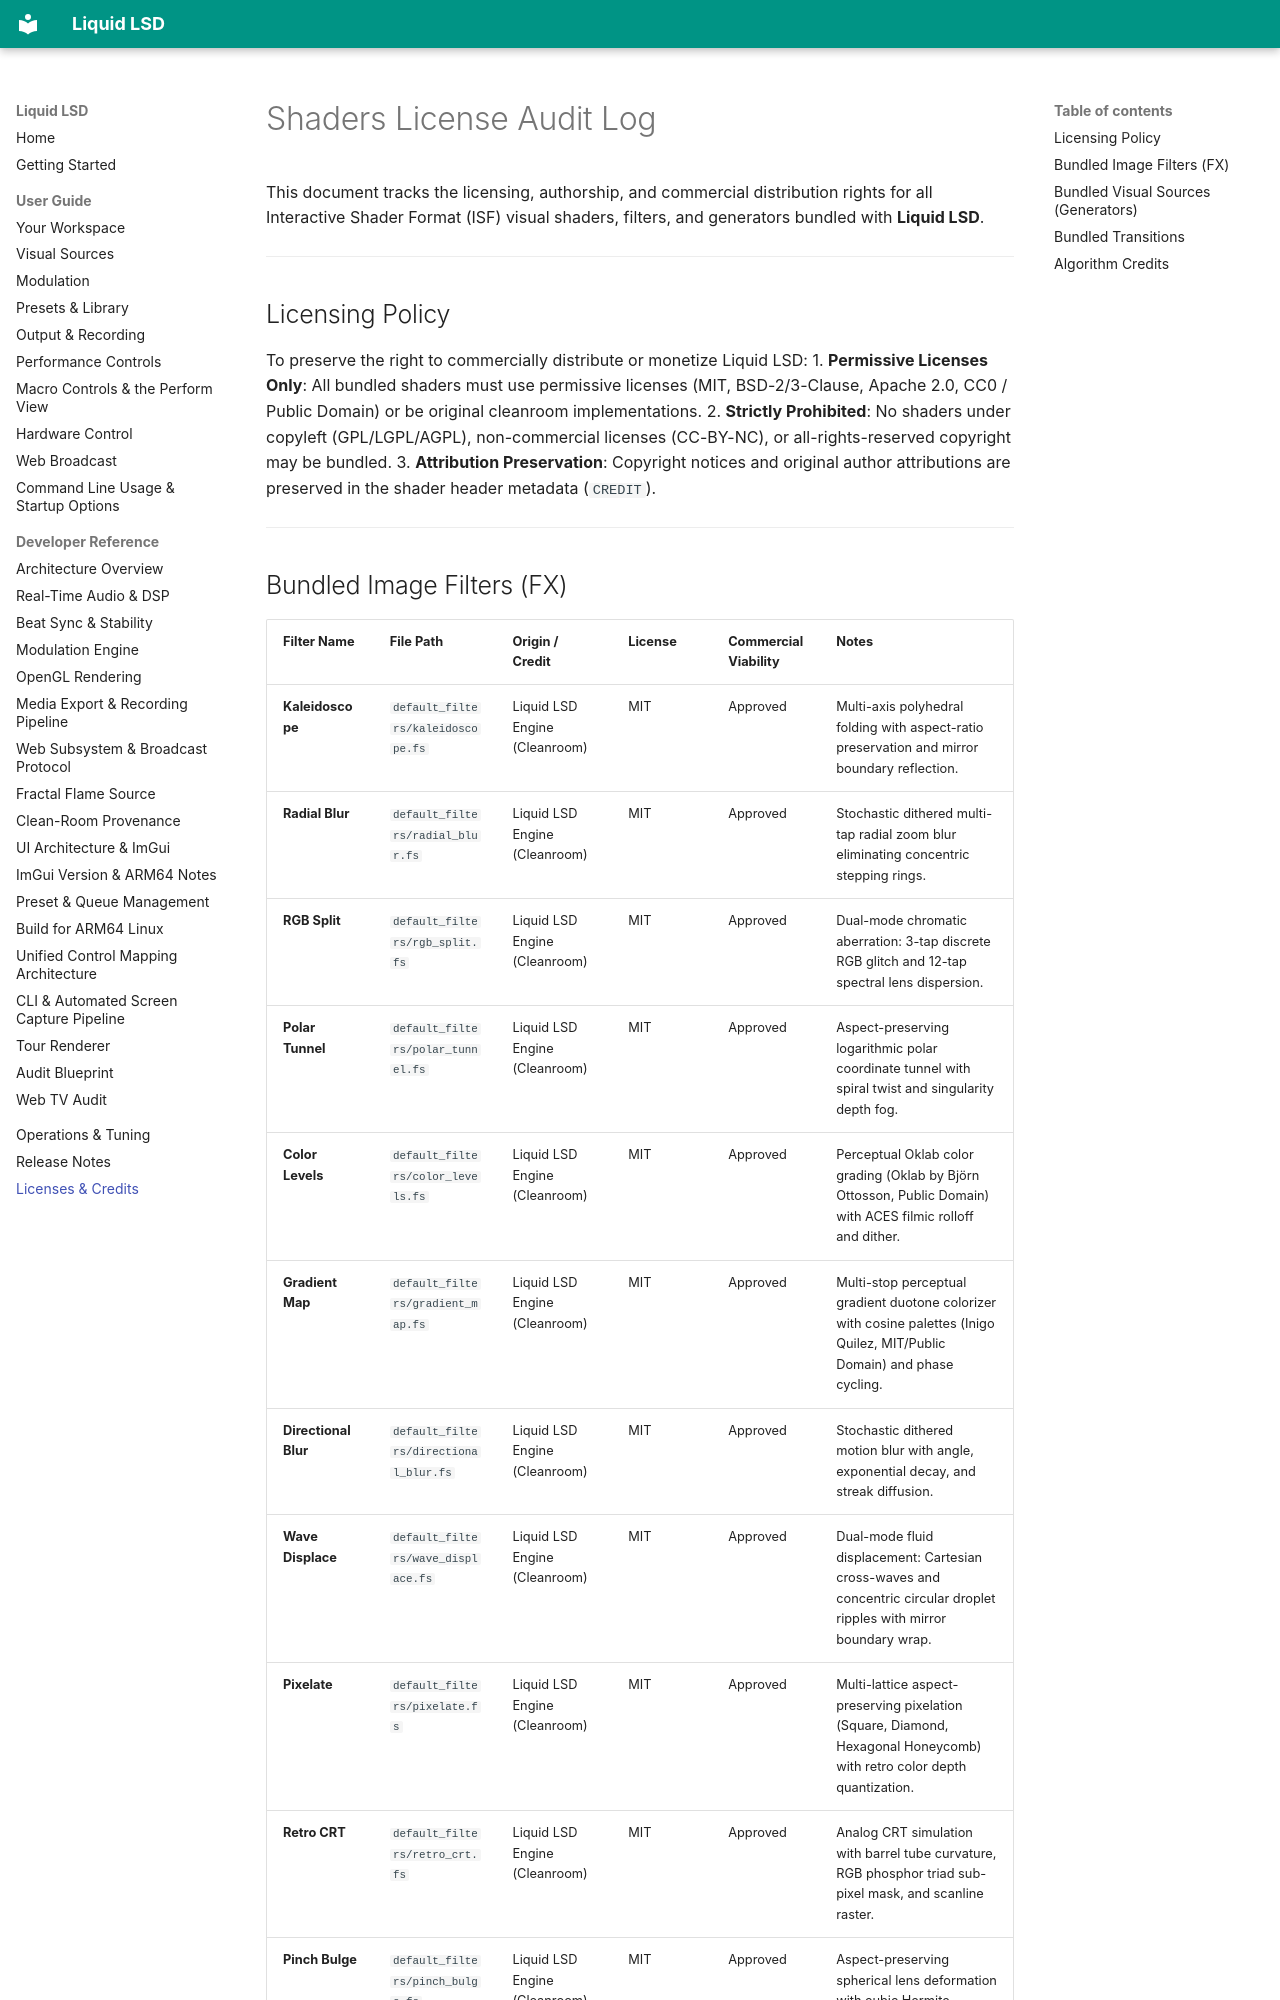

repository: greenjon/liquid-lsd · page: licenses/SHADERS_LICENSE/index.html · generator: mkdocs

# Shaders License Audit Log

This document tracks the licensing, authorship, and commercial distribution rights for all Interactive Shader Format (ISF) visual shaders, filters, and generators bundled with **Liquid LSD**.

---

## Licensing Policy
To preserve the right to commercially distribute or monetize Liquid LSD:
1. **Permissive Licenses Only**: All bundled shaders must use permissive licenses (MIT, BSD-2/3-Clause, Apache 2.0, CC0 / Public Domain) or be original cleanroom implementations.
2. **Strictly Prohibited**: No shaders under copyleft (GPL/LGPL/AGPL), non-commercial licenses (CC-BY-NC), or all-rights-reserved copyright may be bundled.
3. **Attribution Preservation**: Copyright notices and original author attributions are preserved in the shader header metadata (`CREDIT`).

---
